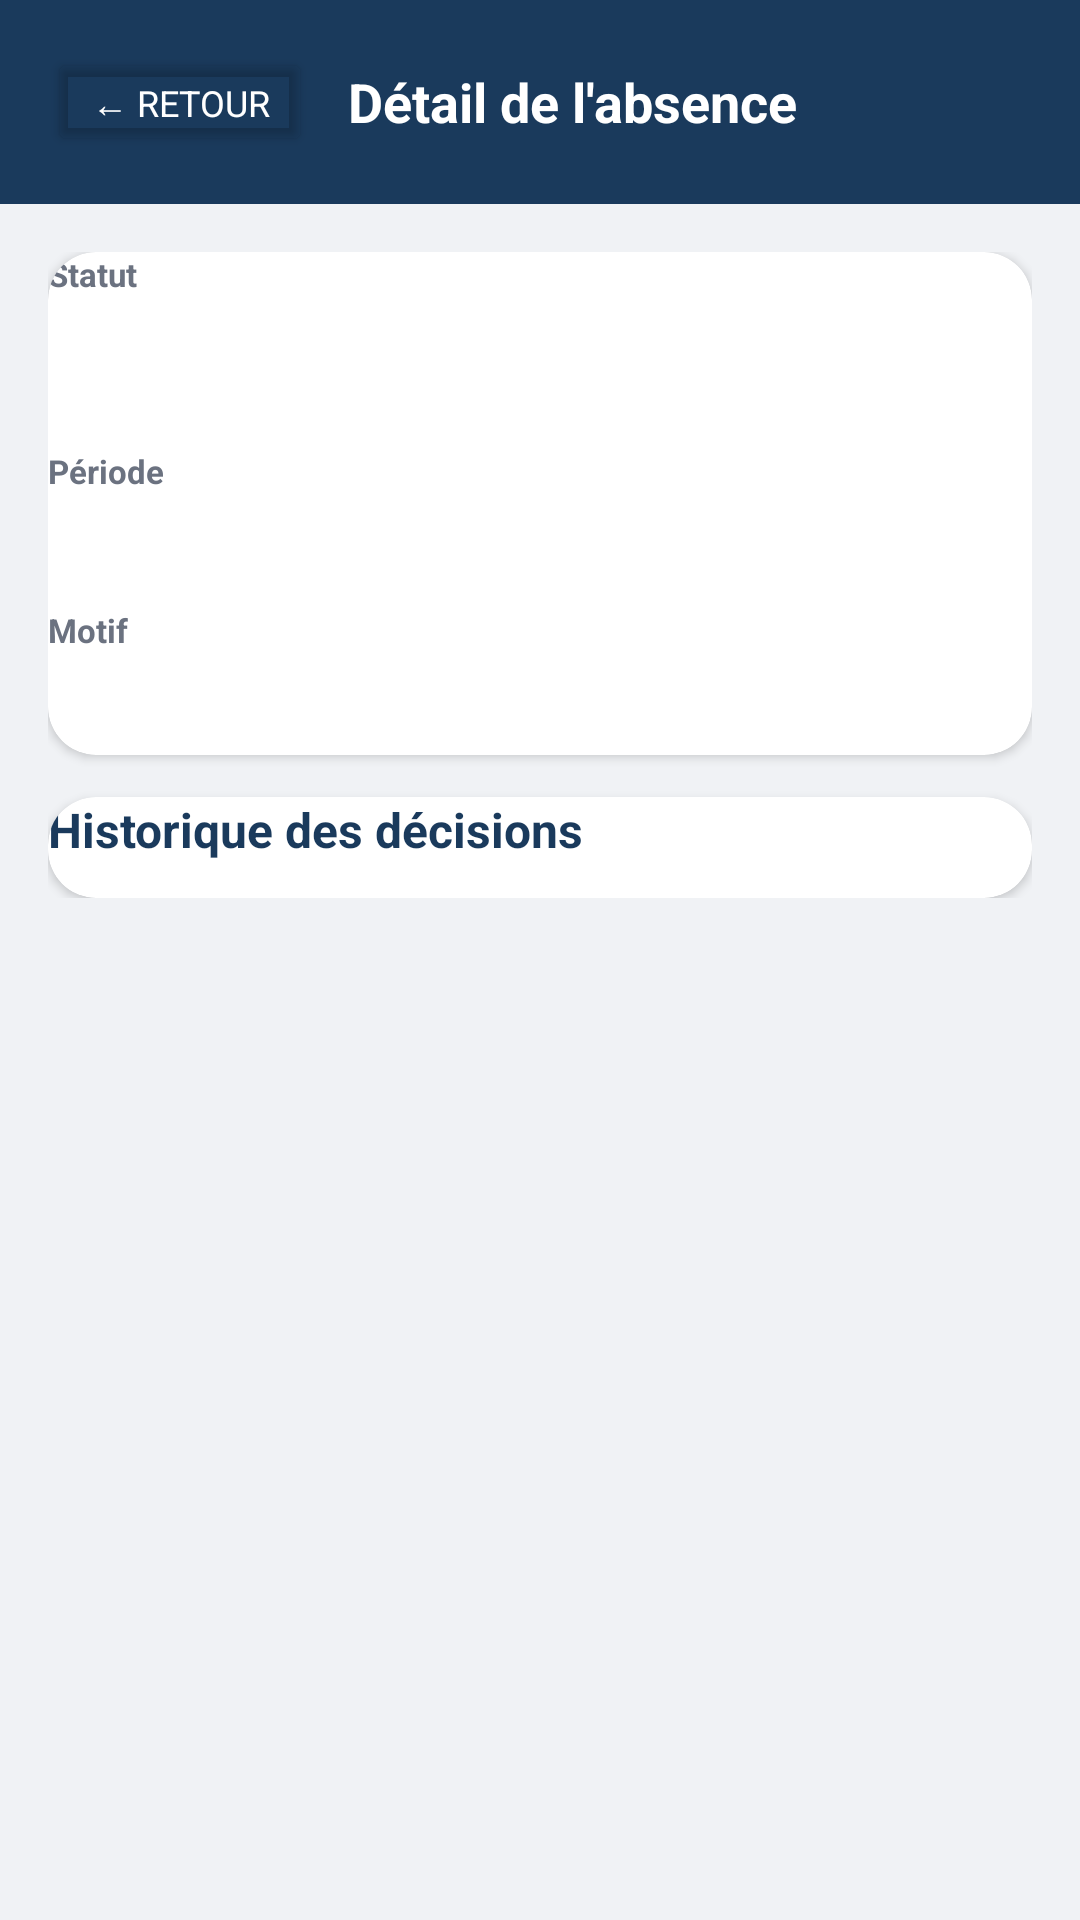

Reconstruct the res/layout file that produces this screen, plus the resources it refers to.
<!-- AndroidManifest.xml: application theme Theme.GestionAbsence -->
<!-- res/layout/activity_detail_absence.xml -->
<?xml version="1.0" encoding="utf-8"?>
<LinearLayout xmlns:android="http://schemas.android.com/apk/res/android"
    xmlns:app="http://schemas.android.com/apk/res-auto"
    android:layout_width="match_parent"
    android:layout_height="match_parent"
    android:orientation="vertical"
    android:background="@color/background">

    <LinearLayout
        android:layout_width="match_parent"
        android:layout_height="wrap_content"
        android:background="@color/primary"
        android:padding="16dp"
        android:gravity="center_vertical">

        <Button
            android:id="@+id/btnRetour"
            android:layout_width="wrap_content"
            android:layout_height="36dp"
            android:text="@string/retour"
            android:textSize="12sp"
            android:backgroundTint="@android:color/transparent"
            android:textColor="@android:color/white"
            android:layout_marginEnd="12dp"/>

        <TextView
            android:layout_width="wrap_content"
            android:layout_height="wrap_content"
            android:text="@string/detail_absence"
            android:textColor="@android:color/white"
            android:textSize="18sp"
            android:textStyle="bold"/>
    </LinearLayout>

    <ScrollView
        android:layout_width="match_parent"
        android:layout_height="match_parent">

        <LinearLayout
            android:layout_width="match_parent"
            android:layout_height="wrap_content"
            android:orientation="vertical"
            android:padding="16dp">

            <com.google.android.material.card.MaterialCardView
                android:layout_width="match_parent"
                android:layout_height="wrap_content"
                app:cardCornerRadius="16dp"
                app:cardElevation="2dp"
                android:padding="18dp"
                android:layout_marginBottom="14dp">

                <LinearLayout
                    android:layout_width="match_parent"
                    android:layout_height="wrap_content"
                    android:orientation="vertical">

                    <TextView
                        android:layout_width="wrap_content"
                        android:layout_height="wrap_content"
                        android:text="@string/statut"
                        android:textSize="11sp"
                        android:textStyle="bold"
                        android:textColor="@color/gray_text"
                        android:layout_marginBottom="6dp"/>

                    <TextView
                        android:id="@+id/tvStatut"
                        android:layout_width="wrap_content"
                        android:layout_height="wrap_content"
                        android:textSize="14sp"
                        android:textStyle="bold"
                        android:paddingStart="12dp"
                        android:paddingEnd="12dp"
                        android:paddingTop="6dp"
                        android:paddingBottom="6dp"
                        android:layout_marginBottom="14dp"/>

                    <TextView
                        android:layout_width="wrap_content"
                        android:layout_height="wrap_content"
                        android:text="@string/periode"
                        android:textSize="11sp"
                        android:textStyle="bold"
                        android:textColor="@color/gray_text"
                        android:layout_marginBottom="4dp"/>

                    <TextView
                        android:id="@+id/tvDates"
                        android:layout_width="wrap_content"
                        android:layout_height="wrap_content"
                        android:textSize="15sp"
                        android:textColor="@color/primary_dark"
                        android:layout_marginBottom="14dp"/>

                    <TextView
                        android:layout_width="wrap_content"
                        android:layout_height="wrap_content"
                        android:text="@string/motif"
                        android:textSize="11sp"
                        android:textStyle="bold"
                        android:textColor="@color/gray_text"
                        android:layout_marginBottom="4dp"/>

                    <TextView
                        android:id="@+id/tvMotif"
                        android:layout_width="wrap_content"
                        android:layout_height="wrap_content"
                        android:textSize="15sp"
                        android:textColor="@color/primary_dark"
                        android:layout_marginBottom="10dp"/>

                    <TextView
                        android:id="@+id/tvCommentaire"
                        android:layout_width="match_parent"
                        android:layout_height="wrap_content"
                        android:textSize="14sp"
                        android:textColor="@color/success"
                        android:background="#ECFDF5"
                        android:padding="10dp"
                        android:visibility="gone"/>
                </LinearLayout>
            </com.google.android.material.card.MaterialCardView>

            <com.google.android.material.card.MaterialCardView
                android:layout_width="match_parent"
                android:layout_height="wrap_content"
                app:cardCornerRadius="16dp"
                app:cardElevation="2dp"
                android:padding="18dp">

                <LinearLayout
                    android:layout_width="match_parent"
                    android:layout_height="wrap_content"
                    android:orientation="vertical">

                    <TextView
                        android:layout_width="wrap_content"
                        android:layout_height="wrap_content"
                        android:text="@string/historique"
                        android:textSize="16sp"
                        android:textStyle="bold"
                        android:textColor="@color/primary"
                        android:layout_marginBottom="12dp"/>

                    <ProgressBar
                        android:id="@+id/progressBar"
                        android:layout_width="wrap_content"
                        android:layout_height="wrap_content"
                        android:visibility="gone"/>

                    <androidx.recyclerview.widget.RecyclerView
                        android:id="@+id/recyclerLogs"
                        android:layout_width="match_parent"
                        android:layout_height="wrap_content"
                        android:nestedScrollingEnabled="false"/>
                </LinearLayout>
            </com.google.android.material.card.MaterialCardView>
        </LinearLayout>
    </ScrollView>
</LinearLayout>
<!-- resources referenced by this layout -->
<resources>
  <color name="background">#F0F2F5</color>
  <color name="gray_text">#6B7280</color>
  <color name="primary">#1a3a5c</color>
  <color name="primary_dark">#0f2b4f</color>
  <color name="success">#059669</color>
  <string name="detail_absence">Détail de l\'absence</string>
  <string name="historique">Historique des décisions</string>
  <string name="motif">Motif</string>
  <string name="periode">Période</string>
  <string name="retour">← Retour</string>
  <string name="statut">Statut</string>
  <style name="Theme.GestionAbsence" parent="Theme.MaterialComponents.Light.NoActionBar">
          
          <item name="colorPrimary">@color/primary</item>
          <item name="colorPrimaryDark">@color/primary_dark</item>
          <item name="colorAccent">@color/accent</item>
          <item name="android:windowBackground">@color/background</item>
          <item name="android:fontFamily">sans-serif</item>
      </style>
  <color name="accent">#3b82f6</color>
</resources>
